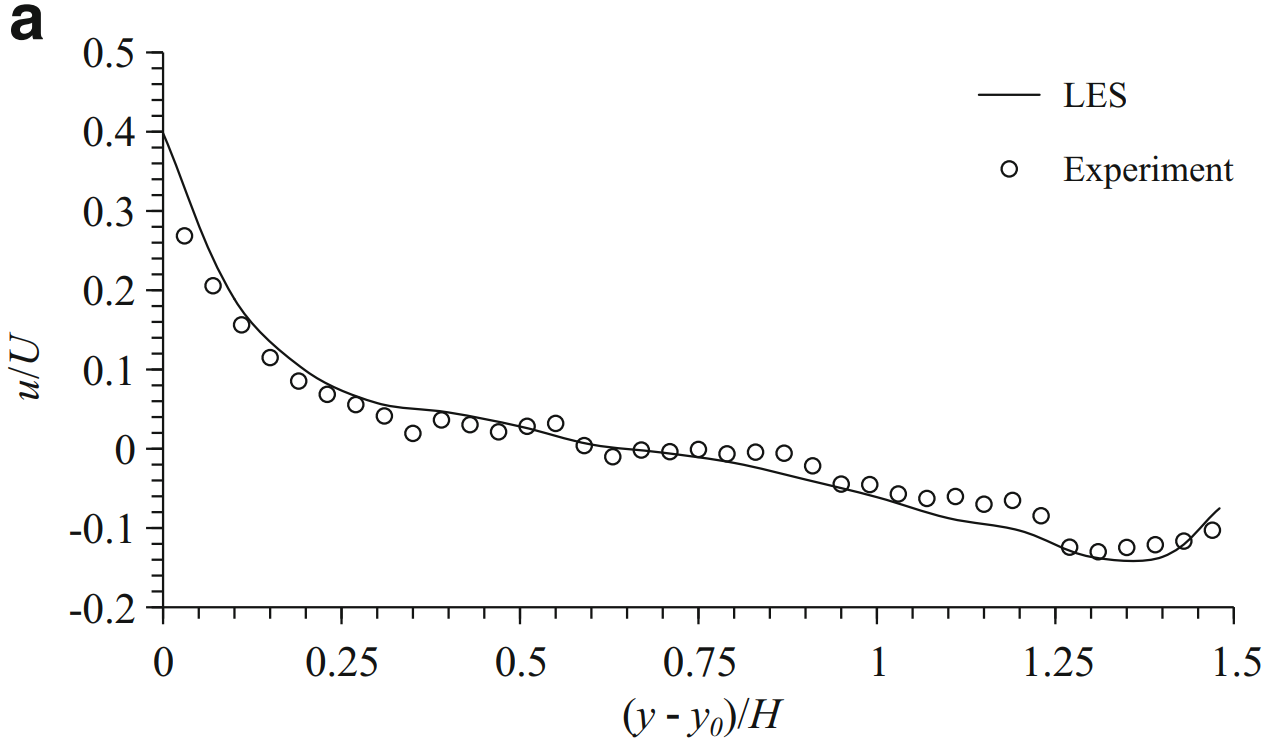

The data file committed next to this chart (first rows):
Experimental, , LES, 
X, Y, X, Y
0.03019, 0.2685, 0.0006916, 0.4
0.07005, 0.206, 0.008393, 0.3799
0.1099, 0.1565, 0.0168, 0.361
0.1498, 0.1152, 0.0224, 0.3477
0.1902, 0.08533, 0.028, 0.334
0.2301, 0.06902, 0.0336, 0.3206
0.2699, 0.05598, 0.0392, 0.3074
0.3098, 0.04185, 0.0448, 0.2942
0.3502, 0.02011, 0.0511, 0.2795
0.3901, 0.03696, 0.0581, 0.2643
0.43, 0.03043, 0.06511, 0.2497
0.4698, 0.02174, 0.07211, 0.2359
0.5103, 0.02826, 0.08023, 0.2197
0.5495, 0.03207, 0.08821, 0.2077
0.59, 0.004348, 0.09731, 0.1929
0.6298, -0.009783, 0.105, 0.1817
0.6697, -0.001087, 0.1239, 0.1591
0.7101, -0.003261, 0.1379, 0.1455
0.7494, -0.0005435, 0.1519, 0.1309
0.7899, -0.005978, 0.1661, 0.1211
0.8297, -0.003804, 0.1799, 0.1123
0.8702, -0.005435, 0.2023, 0.09474
0.91, -0.0212, 0.2205, 0.08441
0.9499, -0.04457, 0.2415, 0.07519
0.9891, -0.04511, 0.2612, 0.06757
1.03, -0.05707, 0.2766, 0.06357
1.069, -0.0625, 0.292, 0.05993
1.11, -0.05978, 0.3086, 0.05507
1.15, -0.06957, 0.323, 0.05237
1.19, -0.06467, 0.3382, 0.05173
1.229, -0.0837, 0.3536, 0.05036
1.269, -0.1239, 0.369, 0.04916
1.31, -0.1293, 0.3844, 0.04751
1.35, -0.1239, 0.3998, 0.0454
1.389, -0.1207, 0.4152, 0.04222
1.429, -0.1163, 0.4264, 0.04082
1.47, -0.1022, 0.4404, 0.03823
, , 0.4558, 0.03598
, , 0.4712, 0.03337
, , 0.4866, 0.02957
, , 0.5032, 0.02657
, , 0.5162, 0.02501
, , 0.5333, 0.0218
, , 0.5482, 0.01707
, , 0.5629, 0.01301
, , 0.579, 0.009206
, , 0.5938, 0.006449
, , 0.6058, 0.003514
, , 0.6196, 0.002215
, , 0.635, 0.0003829
, , 0.6504, -0.0001662
, , 0.6665, -0.001819
, , 0.6799, -0.003361
, , 0.6976, -0.00425
, , 0.7117, -0.005461
, , 0.7275, -0.007556
, , 0.7429, -0.008148
, , 0.7581, -0.01012
, , 0.7737, -0.01264
... 46 more rows
